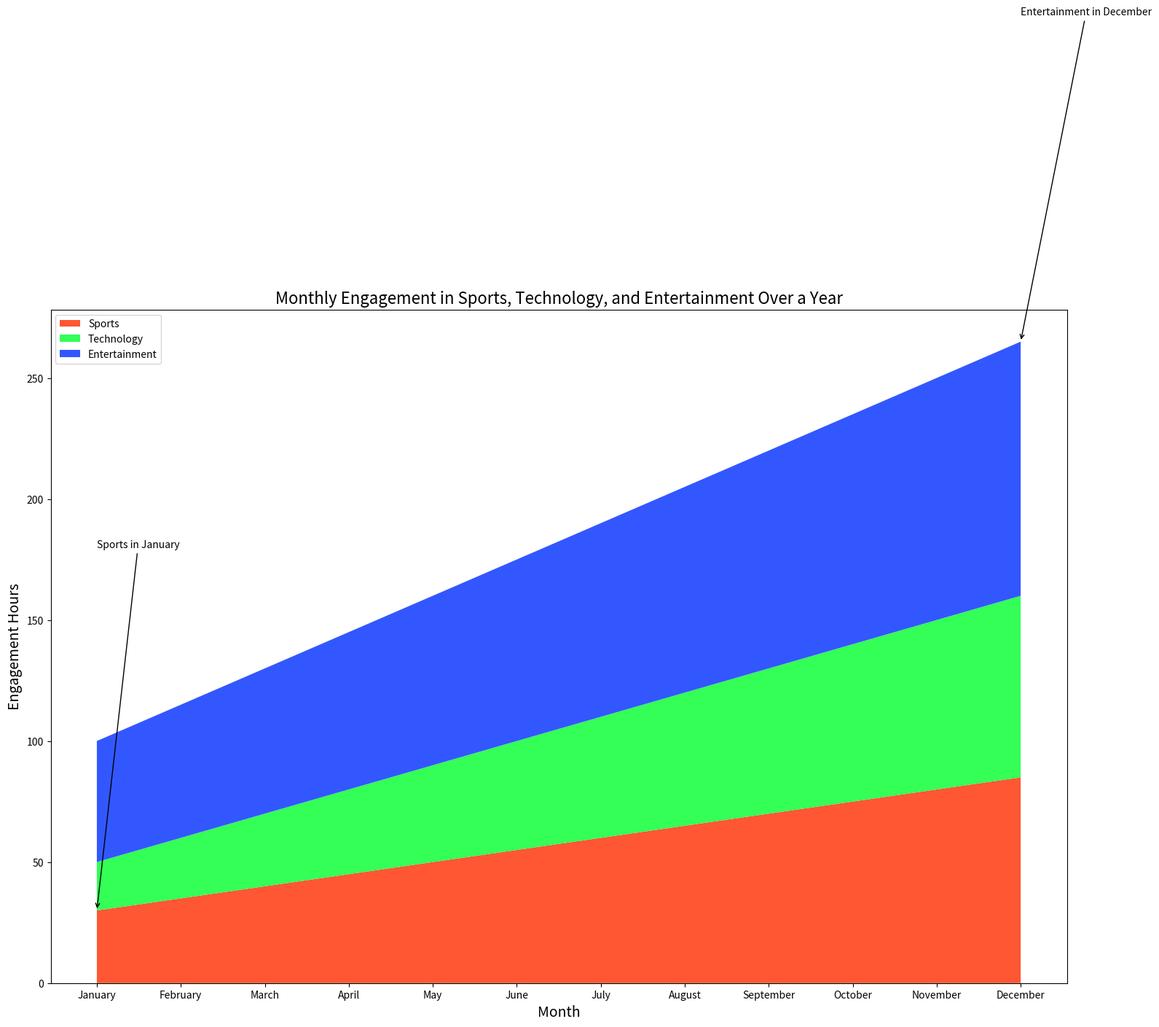

Source code (Python):

import matplotlib.pyplot as plt
import pandas as pd

# Define the data
data = {
    'Month': ['January', 'February', 'March', 'April', 'May', 'June', 
              'July', 'August', 'September', 'October', 'November', 'December'],
    'Sports': [30, 35, 40, 45, 50, 55, 60, 65, 70, 75, 80, 85],
    'Technology': [20, 25, 30, 35, 40, 45, 50, 55, 60, 65, 70, 75],
    'Entertainment': [50, 55, 60, 65, 70, 75, 80, 85, 90, 95, 100, 105],
}

# Create a dataframe
df = pd.DataFrame(data)

# Define x-axis based on 'Month'
x = df['Month']

# Plot using specific color codes
plt.figure(figsize=(18, 12))
plt.stackplot(x, df['Sports'], df['Technology'], df['Entertainment'], 
              colors=['#ff5733', '#33ff57', '#3357ff'], labels=['Sports', 'Technology', 'Entertainment'])

# Adding title and labels
plt.title('Monthly Engagement in Sports, Technology, and Entertainment Over a Year', fontsize=16)
plt.xlabel('Month', fontsize=14)
plt.ylabel('Engagement Hours', fontsize=14)

# Add annotations
plt.annotate('Sports in January', xy=(0, df['Sports'][0]), 
             xytext=(0, 180), arrowprops=dict(facecolor='black', arrowstyle='->'))
plt.annotate('Entertainment in December', xy=(11, df['Sports'][11] + df['Technology'][11] + df['Entertainment'][11]), 
             xytext=(11, 400), arrowprops=dict(facecolor='black', arrowstyle='->'))

# Adding legend
plt.legend(loc='upper left')

# Display the figure
plt.show()
